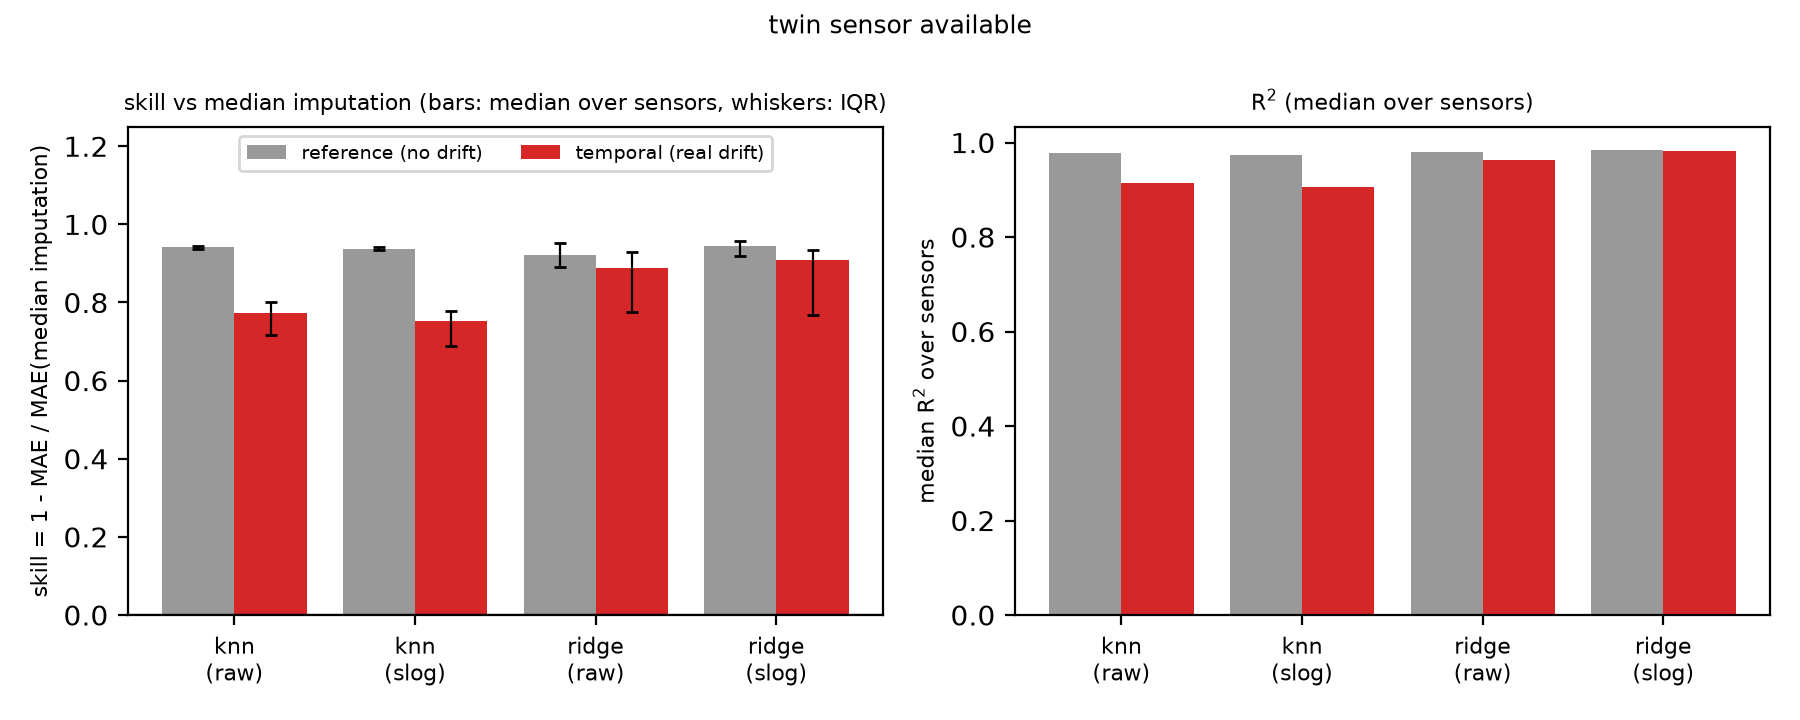

The table this chart was drawn from, first rows:
method, space, exclude_twin, skill_median_reference, skill_median_temporal, skill_q25_reference, skill_q25_temporal, skill_q75_reference, skill_q75_temporal, r2_median_reference, r2_median_temporal, drift_cost_skill, drift_cost_r2
knn, raw, False, 0.9427, 0.7729, 0.9358, 0.7172, 0.9442, 0.8003, 0.9785, 0.9149, 0.1698, 0.0636
knn, raw, True, 0.9409, 0.7613, 0.9345, 0.6971, 0.9428, 0.795, 0.9727, 0.9089, 0.1796, 0.0638
knn, slog, False, 0.9375, 0.7518, 0.9343, 0.6892, 0.9407, 0.7791, 0.9733, 0.9054, 0.1858, 0.0679
knn, slog, True, 0.9354, 0.7364, 0.9319, 0.6584, 0.9387, 0.7748, 0.9696, 0.8932, 0.199, 0.0764
ridge, raw, False, 0.9228, 0.8881, 0.8918, 0.7761, 0.952, 0.9288, 0.98, 0.9639, 0.0347, 0.0161
ridge, raw, True, 0.8565, 0.7859, 0.8032, 0.7026, 0.9042, 0.8854, 0.9517, 0.9007, 0.0706, 0.0511
ridge, slog, False, 0.9437, 0.9093, 0.9198, 0.7686, 0.957, 0.9337, 0.9844, 0.9812, 0.0344, 0.0033
ridge, slog, True, 0.9003, 0.8381, 0.8778, 0.7434, 0.9404, 0.8965, 0.9696, 0.956, 0.0623, 0.0136
